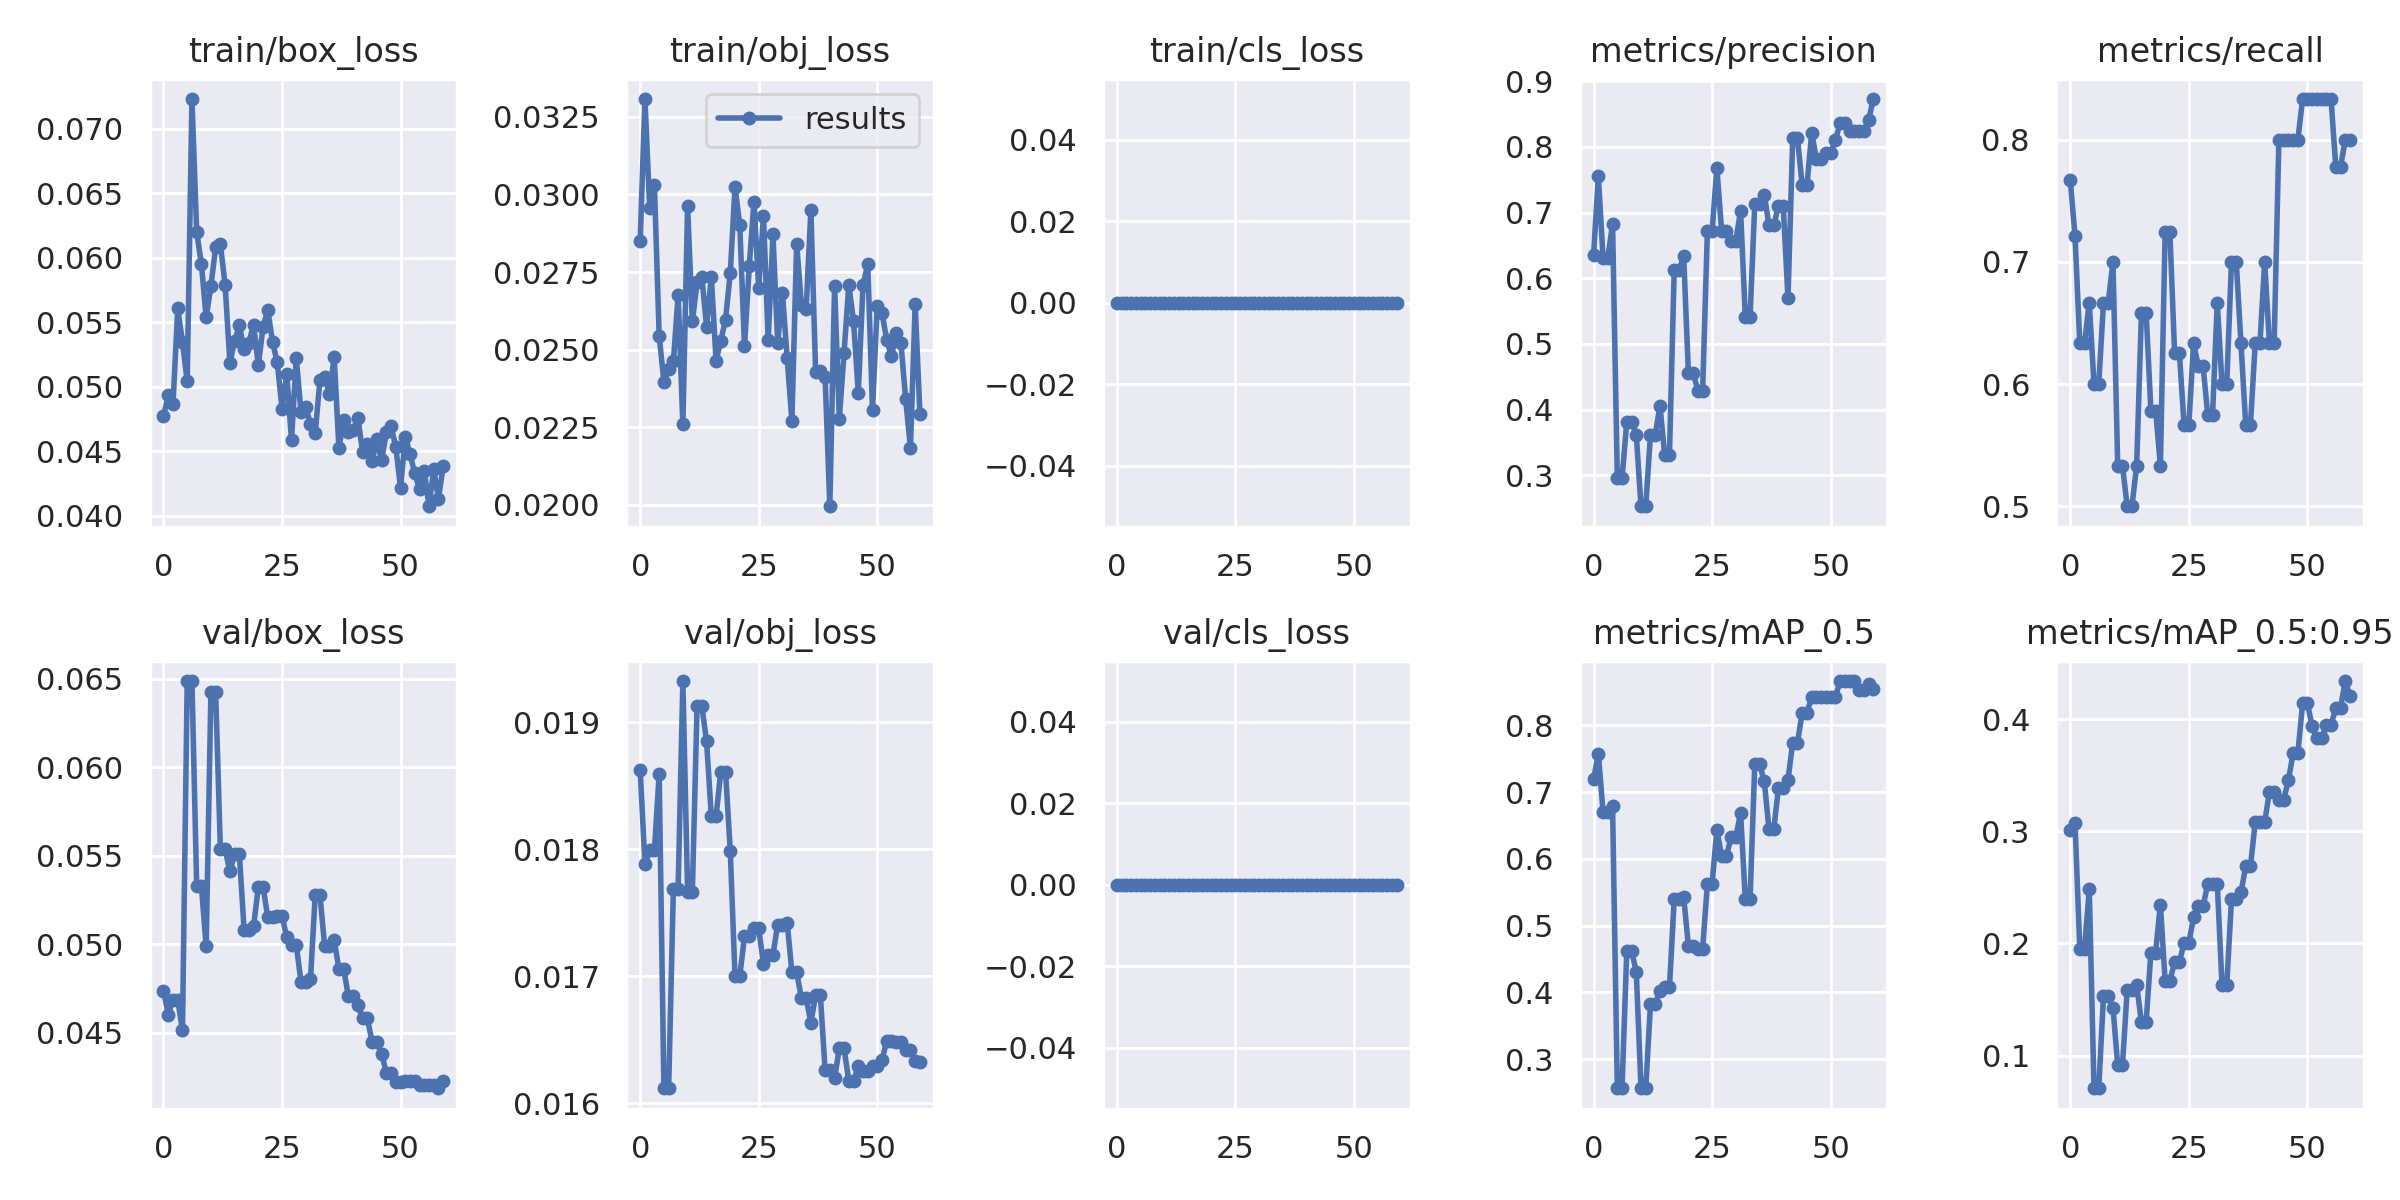

Values plotted in this chart, from the file beside it:
epoch, train/box_loss, train/obj_loss, train/cls_loss, metrics/precision, metrics/recall, metrics/mAP_0.5, metrics/mAP_0.5:0.95, val/box_loss, val/obj_loss, val/cls_loss, x/lr0, x/lr1, x/lr2
0, 0.04774, 0.02851, 0, 0.6356, 0.7667, 0.719, 0.3016, 0.04737, 0.01862, 0, 0.0838, 0.0018, 0.0018
1, 0.04936, 0.03307, 0, 0.7554, 0.721, 0.7573, 0.3074, 0.04603, 0.01788, 0, 0.06664, 0.003639, 0.003639
2, 0.04864, 0.02957, 0, 0.6305, 0.6333, 0.6697, 0.1954, 0.04687, 0.01799, 0, 0.04942, 0.005415, 0.005415
3, 0.05608, 0.0303, 0, 0.6305, 0.6333, 0.6697, 0.1954, 0.04687, 0.01799, 0, 0.03213, 0.007129, 0.007129
4, 0.05349, 0.02545, 0, 0.6829, 0.6667, 0.6795, 0.2484, 0.04514, 0.01859, 0, 0.01478, 0.00878, 0.00878
5, 0.05044, 0.02397, 0, 0.2954, 0.6, 0.257, 0.07087, 0.06486, 0.01612, 0, 0.009175, 0.009175, 0.009175
6, 0.07232, 0.02437, 0, 0.2954, 0.6, 0.257, 0.07087, 0.06486, 0.01612, 0, 0.009175, 0.009175, 0.009175
7, 0.06202, 0.02463, 0, 0.3814, 0.6667, 0.462, 0.1527, 0.05327, 0.01769, 0, 0.00901, 0.00901, 0.00901
8, 0.05951, 0.02675, 0, 0.3814, 0.6667, 0.462, 0.1527, 0.05327, 0.01769, 0, 0.008845, 0.008845, 0.008845
9, 0.05539, 0.02259, 0, 0.3617, 0.7, 0.431, 0.1427, 0.04988, 0.01932, 0, 0.00868, 0.00868, 0.00868
10, 0.05782, 0.02963, 0, 0.2527, 0.5333, 0.2563, 0.09131, 0.06422, 0.01766, 0, 0.008515, 0.008515, 0.008515
11, 0.06084, 0.02591, 0, 0.2527, 0.5333, 0.2563, 0.09131, 0.06422, 0.01766, 0, 0.00835, 0.00835, 0.00835
12, 0.06106, 0.02717, 0, 0.3618, 0.5, 0.3824, 0.1584, 0.05537, 0.01913, 0, 0.008185, 0.008185, 0.008185
13, 0.0579, 0.02735, 0, 0.3618, 0.5, 0.3824, 0.1584, 0.05537, 0.01913, 0, 0.00802, 0.00802, 0.00802
14, 0.05187, 0.02574, 0, 0.4054, 0.5333, 0.4024, 0.163, 0.05411, 0.01885, 0, 0.007855, 0.007855, 0.007855
15, 0.05357, 0.02735, 0, 0.3304, 0.658, 0.4075, 0.1299, 0.05508, 0.01826, 0, 0.00769, 0.00769, 0.00769
16, 0.05477, 0.02465, 0, 0.3304, 0.658, 0.4075, 0.1299, 0.05508, 0.01826, 0, 0.007525, 0.007525, 0.007525
17, 0.05291, 0.02529, 0, 0.6119, 0.5783, 0.5393, 0.1919, 0.05083, 0.01861, 0, 0.00736, 0.00736, 0.00736
18, 0.05341, 0.02597, 0, 0.6119, 0.5783, 0.5393, 0.1919, 0.05083, 0.01861, 0, 0.007195, 0.007195, 0.007195
19, 0.05484, 0.02747, 0, 0.6332, 0.5333, 0.5425, 0.2347, 0.05102, 0.01799, 0, 0.00703, 0.00703, 0.00703
20, 0.05171, 0.03023, 0, 0.4554, 0.7248, 0.4696, 0.1668, 0.05322, 0.017, 0, 0.006865, 0.006865, 0.006865
21, 0.05465, 0.02902, 0, 0.4554, 0.7248, 0.4696, 0.1668, 0.05322, 0.017, 0, 0.0067, 0.0067, 0.0067
22, 0.05597, 0.0251, 0, 0.4288, 0.6258, 0.4654, 0.1832, 0.05152, 0.01731, 0, 0.006535, 0.006535, 0.006535
23, 0.05348, 0.02769, 0, 0.4288, 0.6258, 0.4654, 0.1832, 0.05152, 0.01731, 0, 0.00637, 0.00637, 0.00637
24, 0.0519, 0.02976, 0, 0.6719, 0.5667, 0.5625, 0.2003, 0.05161, 0.01738, 0, 0.006205, 0.006205, 0.006205
25, 0.04831, 0.02699, 0, 0.6719, 0.5667, 0.5625, 0.2003, 0.05161, 0.01738, 0, 0.00604, 0.00604, 0.00604
26, 0.05099, 0.02932, 0, 0.7679, 0.6333, 0.6436, 0.2233, 0.05038, 0.01709, 0, 0.005875, 0.005875, 0.005875
27, 0.04587, 0.0253, 0, 0.672, 0.6149, 0.6038, 0.2335, 0.04997, 0.01717, 0, 0.00571, 0.00571, 0.00571
28, 0.05226, 0.02872, 0, 0.672, 0.6149, 0.6038, 0.2335, 0.04997, 0.01717, 0, 0.005545, 0.005545, 0.005545
29, 0.04809, 0.02523, 0, 0.6569, 0.5745, 0.632, 0.2529, 0.04788, 0.01741, 0, 0.00538, 0.00538, 0.00538
30, 0.04845, 0.02683, 0, 0.6569, 0.5745, 0.632, 0.2529, 0.04788, 0.01741, 0, 0.005215, 0.005215, 0.005215
31, 0.04714, 0.02474, 0, 0.7029, 0.6667, 0.6691, 0.2535, 0.04801, 0.01742, 0, 0.00505, 0.00505, 0.00505
32, 0.0464, 0.02271, 0, 0.5409, 0.6, 0.5401, 0.1628, 0.05277, 0.01703, 0, 0.004885, 0.004885, 0.004885
33, 0.05055, 0.02841, 0, 0.5409, 0.6, 0.5401, 0.1628, 0.05277, 0.01703, 0, 0.00472, 0.00472, 0.00472
34, 0.05073, 0.02644, 0, 0.7131, 0.7, 0.7419, 0.2395, 0.04987, 0.01683, 0, 0.004555, 0.004555, 0.004555
35, 0.04948, 0.0263, 0, 0.7131, 0.7, 0.7419, 0.2395, 0.04987, 0.01683, 0, 0.00439, 0.00439, 0.00439
36, 0.05233, 0.02949, 0, 0.7273, 0.6333, 0.716, 0.2455, 0.05025, 0.01663, 0, 0.004225, 0.004225, 0.004225
37, 0.04524, 0.02429, 0, 0.6803, 0.5667, 0.644, 0.2688, 0.04859, 0.01685, 0, 0.00406, 0.00406, 0.00406
38, 0.04747, 0.02432, 0, 0.6803, 0.5667, 0.644, 0.2688, 0.04859, 0.01685, 0, 0.003895, 0.003895, 0.003895
39, 0.04653, 0.02413, 0, 0.7104, 0.6333, 0.7062, 0.3079, 0.04707, 0.01626, 0, 0.00373, 0.00373, 0.00373
40, 0.04663, 0.01996, 0, 0.7104, 0.6333, 0.7062, 0.3079, 0.04707, 0.01626, 0, 0.003565, 0.003565, 0.003565
41, 0.04761, 0.02706, 0, 0.5695, 0.7, 0.7182, 0.3082, 0.04657, 0.0162, 0, 0.0034, 0.0034, 0.0034
42, 0.04494, 0.02278, 0, 0.8128, 0.6333, 0.7738, 0.3353, 0.04581, 0.01643, 0, 0.003235, 0.003235, 0.003235
43, 0.04557, 0.0249, 0, 0.8128, 0.6333, 0.7738, 0.3353, 0.04581, 0.01643, 0, 0.00307, 0.00307, 0.00307
44, 0.04422, 0.02709, 0, 0.7415, 0.8, 0.819, 0.3283, 0.04448, 0.01617, 0, 0.002905, 0.002905, 0.002905
45, 0.04594, 0.02591, 0, 0.7415, 0.8, 0.819, 0.3283, 0.04448, 0.01617, 0, 0.00274, 0.00274, 0.00274
46, 0.0443, 0.02361, 0, 0.821, 0.8, 0.8425, 0.3456, 0.04382, 0.01629, 0, 0.002575, 0.002575, 0.002575
47, 0.04647, 0.02709, 0, 0.7821, 0.8, 0.8421, 0.3695, 0.04274, 0.01625, 0, 0.00241, 0.00241, 0.00241
48, 0.04695, 0.02775, 0, 0.7821, 0.8, 0.8421, 0.3695, 0.04274, 0.01625, 0, 0.002245, 0.002245, 0.002245
49, 0.04533, 0.02305, 0, 0.7905, 0.8333, 0.8423, 0.4142, 0.04224, 0.0163, 0, 0.00208, 0.00208, 0.00208
50, 0.04216, 0.02641, 0, 0.7905, 0.8333, 0.8423, 0.4142, 0.04224, 0.0163, 0, 0.001915, 0.001915, 0.001915
51, 0.04615, 0.02619, 0, 0.8105, 0.8333, 0.8425, 0.3941, 0.04229, 0.01634, 0, 0.00175, 0.00175, 0.00175
52, 0.04477, 0.02531, 0, 0.8361, 0.8333, 0.8663, 0.3834, 0.04225, 0.01649, 0, 0.001585, 0.001585, 0.001585
53, 0.04329, 0.02479, 0, 0.8361, 0.8333, 0.8663, 0.3834, 0.04225, 0.01649, 0, 0.00142, 0.00142, 0.00142
54, 0.04209, 0.02554, 0, 0.8236, 0.8333, 0.8661, 0.3946, 0.04206, 0.01649, 0, 0.001255, 0.001255, 0.001255
55, 0.04351, 0.0252, 0, 0.8236, 0.8333, 0.8661, 0.3946, 0.04206, 0.01649, 0, 0.00109, 0.00109, 0.00109
56, 0.04075, 0.0234, 0, 0.8235, 0.7777, 0.8532, 0.4105, 0.04206, 0.01642, 0, 0.000925, 0.000925, 0.000925
57, 0.04361, 0.02183, 0, 0.8235, 0.7777, 0.8532, 0.4105, 0.04206, 0.01642, 0, 0.00076, 0.00076, 0.00076
58, 0.04134, 0.02646, 0, 0.8408, 0.8, 0.8614, 0.4341, 0.04186, 0.01633, 0, 0.000595, 0.000595, 0.000595
59, 0.04387, 0.02292, 0, 0.8729, 0.8, 0.8544, 0.4209, 0.04229, 0.01632, 0, 0.00043, 0.00043, 0.00043
